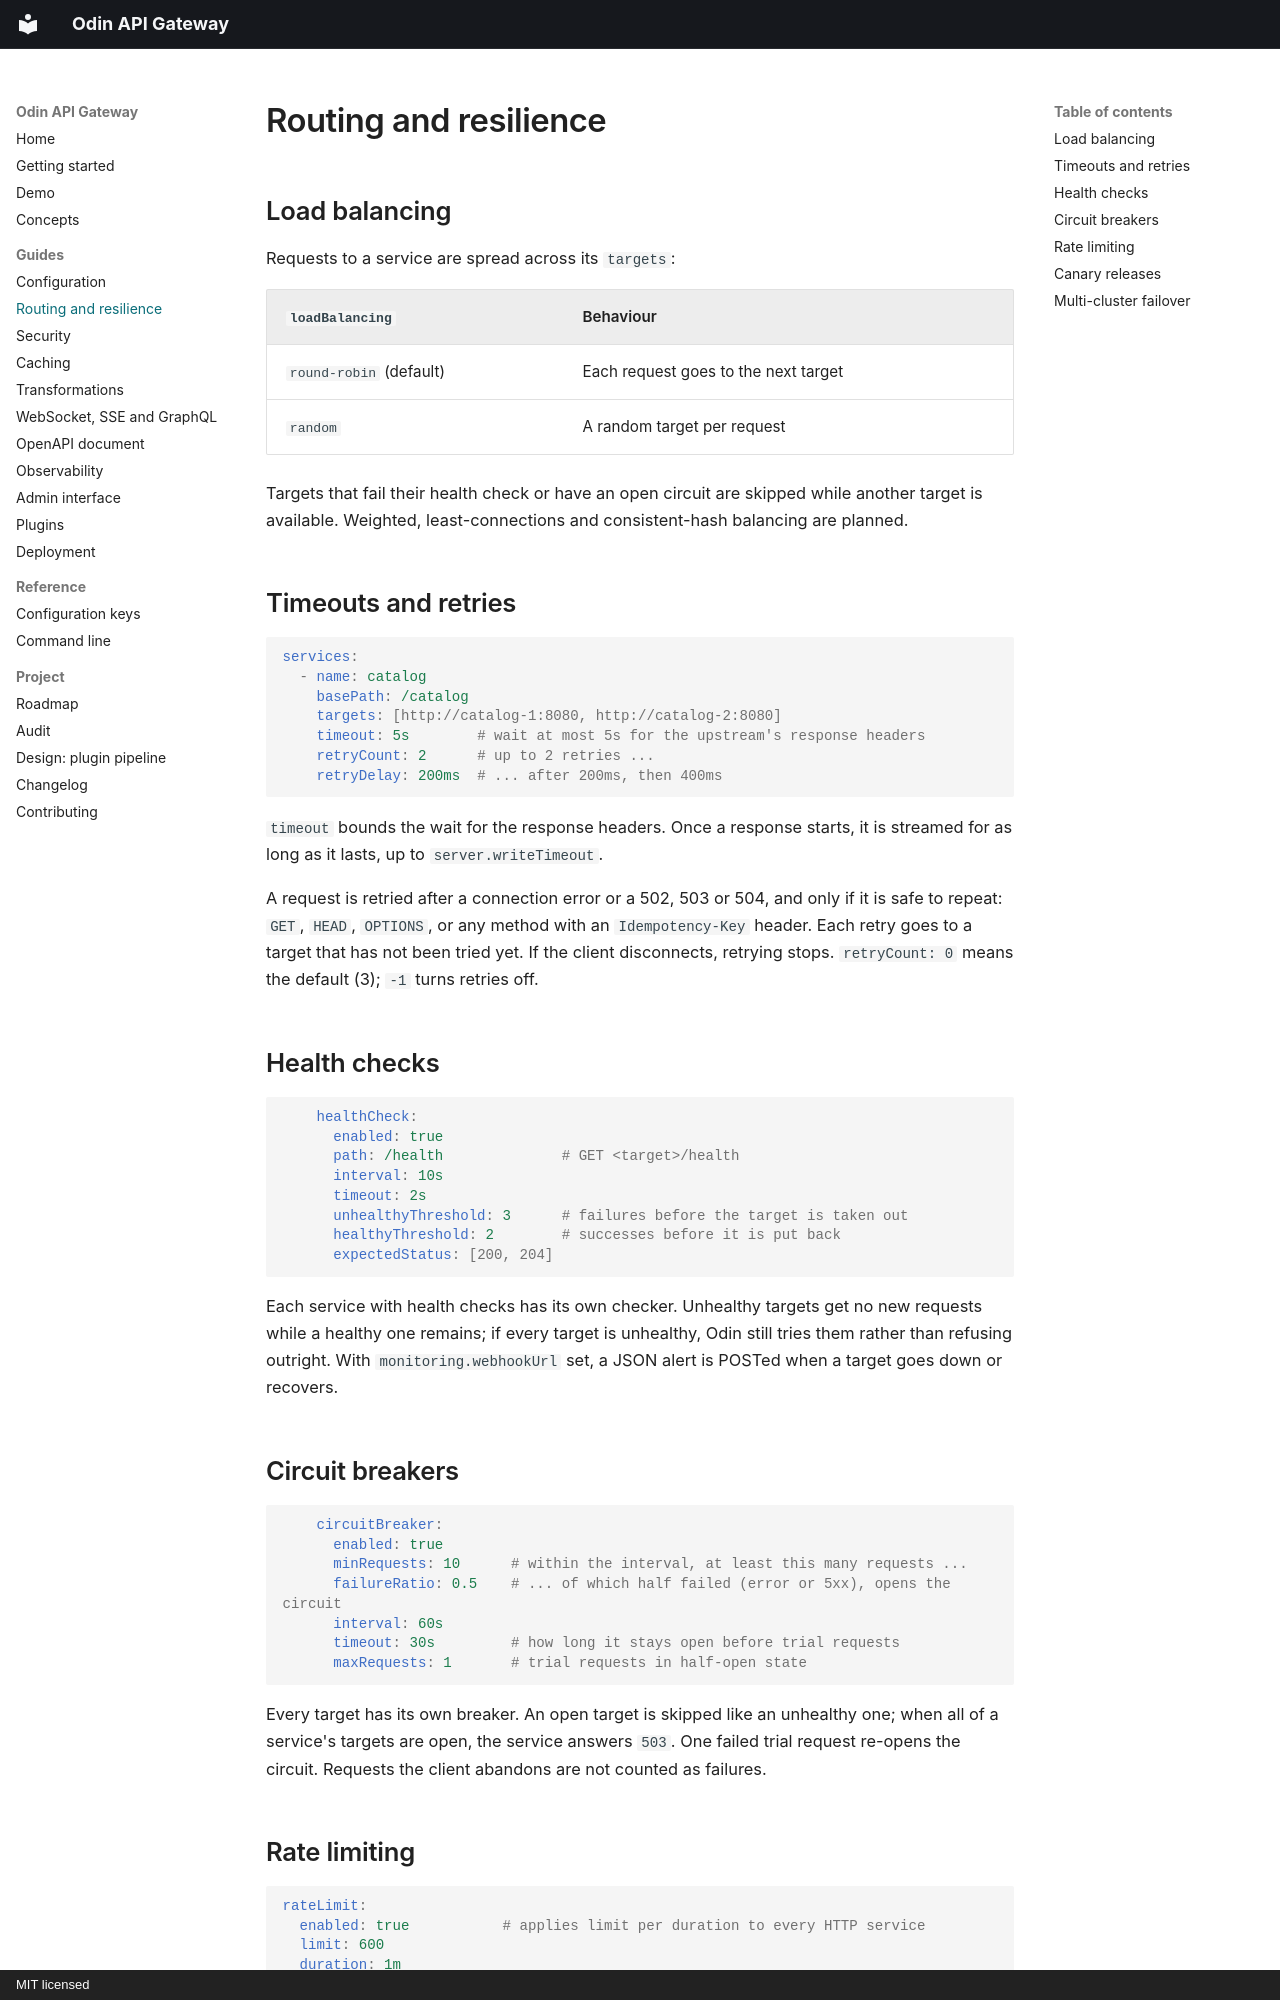

repository: sepehrmohseni/odin · page: traffic/index.html · generator: mkdocs · copyright: MIT licensed

# Routing and resilience

## Load balancing

Requests to a service are spread across its `targets`:

| `loadBalancing` | Behaviour |
| --- | --- |
| `round-robin` (default) | Each request goes to the next target |
| `random` | A random target per request |

Targets that fail their health check or have an open circuit are skipped while another target
is available. Weighted, least-connections and consistent-hash balancing are planned.

## Timeouts and retries

```yaml
services:
  - name: catalog
    basePath: /catalog
    targets: [http://catalog-1:8080, http://catalog-2:8080]
    timeout: 5s        # wait at most 5s for the upstream's response headers
    retryCount: 2      # up to 2 retries ...
    retryDelay: 200ms  # ... after 200ms, then 400ms
```

`timeout` bounds the wait for the response headers. Once a response starts, it is streamed for
as long as it lasts, up to `server.writeTimeout`.

A request is retried after a connection error or a 502, 503 or 504, and only if it is safe to
repeat: `GET`, `HEAD`, `OPTIONS`, or any method with an `Idempotency-Key` header. Each retry goes
to a target that has not been tried yet. If the client disconnects, retrying stops. `retryCount: 0`
means the default (3); `-1` turns retries off.

## Health checks

```yaml
    healthCheck:
      enabled: true
      path: /health              # GET <target>/health
      interval: 10s
      timeout: 2s
      unhealthyThreshold: 3      # failures before the target is taken out
      healthyThreshold: 2        # successes before it is put back
      expectedStatus: [200, 204]
```

Each service with health checks has its own checker. Unhealthy targets get no new requests
while a healthy one remains; if every target is unhealthy, Odin still tries them rather than
refusing outright. With `monitoring.webhookUrl` set, a JSON alert is POSTed when a target goes
down or recovers.

## Circuit breakers

```yaml
    circuitBreaker:
      enabled: true
      minRequests: 10      # within the interval, at least this many requests ...
      failureRatio: 0.5    # ... of which half failed (error or 5xx), opens the circuit
      interval: 60s
      timeout: 30s         # how long it stays open before trial requests
      maxRequests: 1       # trial requests in half-open state
```

Every target has its own breaker. An open target is skipped like an unhealthy one; when all of a
service's targets are open, the service answers `503`. One failed trial request re-opens the
circuit. Requests the client abandons are not counted as failures.
